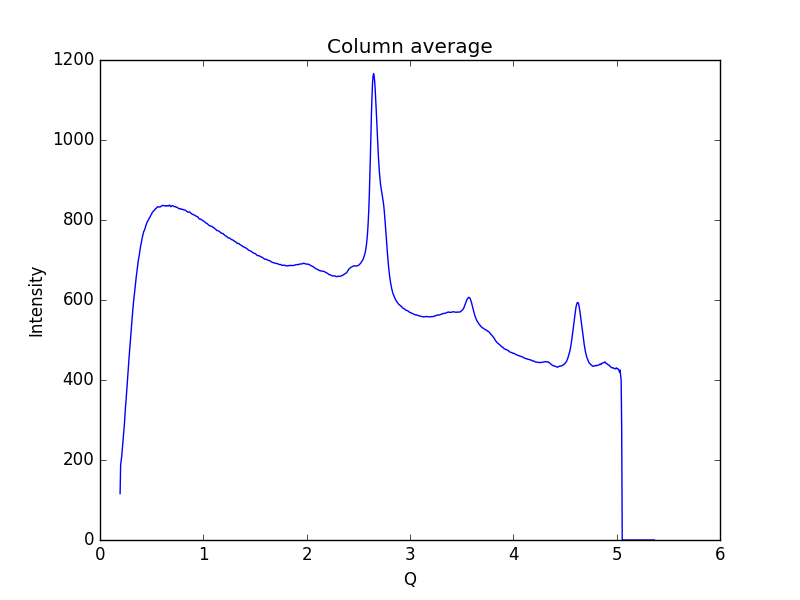

The data file committed next to this chart (first rows):
0.19448614755544588, 115.941
0.1997, 187.4
0.2048, 197.2
0.21, 208.8
0.2152, 225.1
0.2204, 238.7
0.2255, 255.8
0.2307, 271.6
0.2359, 288.6
0.2411, 311
0.2462, 330.6
0.2514, 346.7
0.2566, 366.1
0.2618, 384.7
0.2669, 401.5
0.2721, 421.7
0.2773, 443.2
0.2825, 460
0.2876, 477.6
0.2928, 492.6
0.298, 511.2
0.3032, 531
0.3083, 546.7
0.3135, 562.6
0.3187, 578.8
0.3239, 593.4
0.329, 605.1
0.3342, 617.7
0.3394, 630.3
0.3446, 644.3
0.3497, 655.9
0.3549, 666.5
0.3601, 676.3
0.3653, 688.4
0.3704, 698.3
0.3756, 705.7
0.3808, 713.3
0.386, 723.5
0.3911, 732.1
0.3963, 738.6
0.4015, 745
0.4067, 753.3
0.4118, 759
0.417, 763.6
0.4222, 770.5
0.4274, 772.9
0.4325, 775.8
0.4377, 780.6
0.4429, 785.6
0.4481, 788.5
0.4532, 792.8
0.4584, 796
0.4636, 797.8
0.4688, 800.1
0.4739, 803.5
0.4791, 805.8
0.4843, 807.1
0.4895, 810.7
0.4946, 813.1
0.4998, 814.8
0.505, 818.7
... 939 more rows
